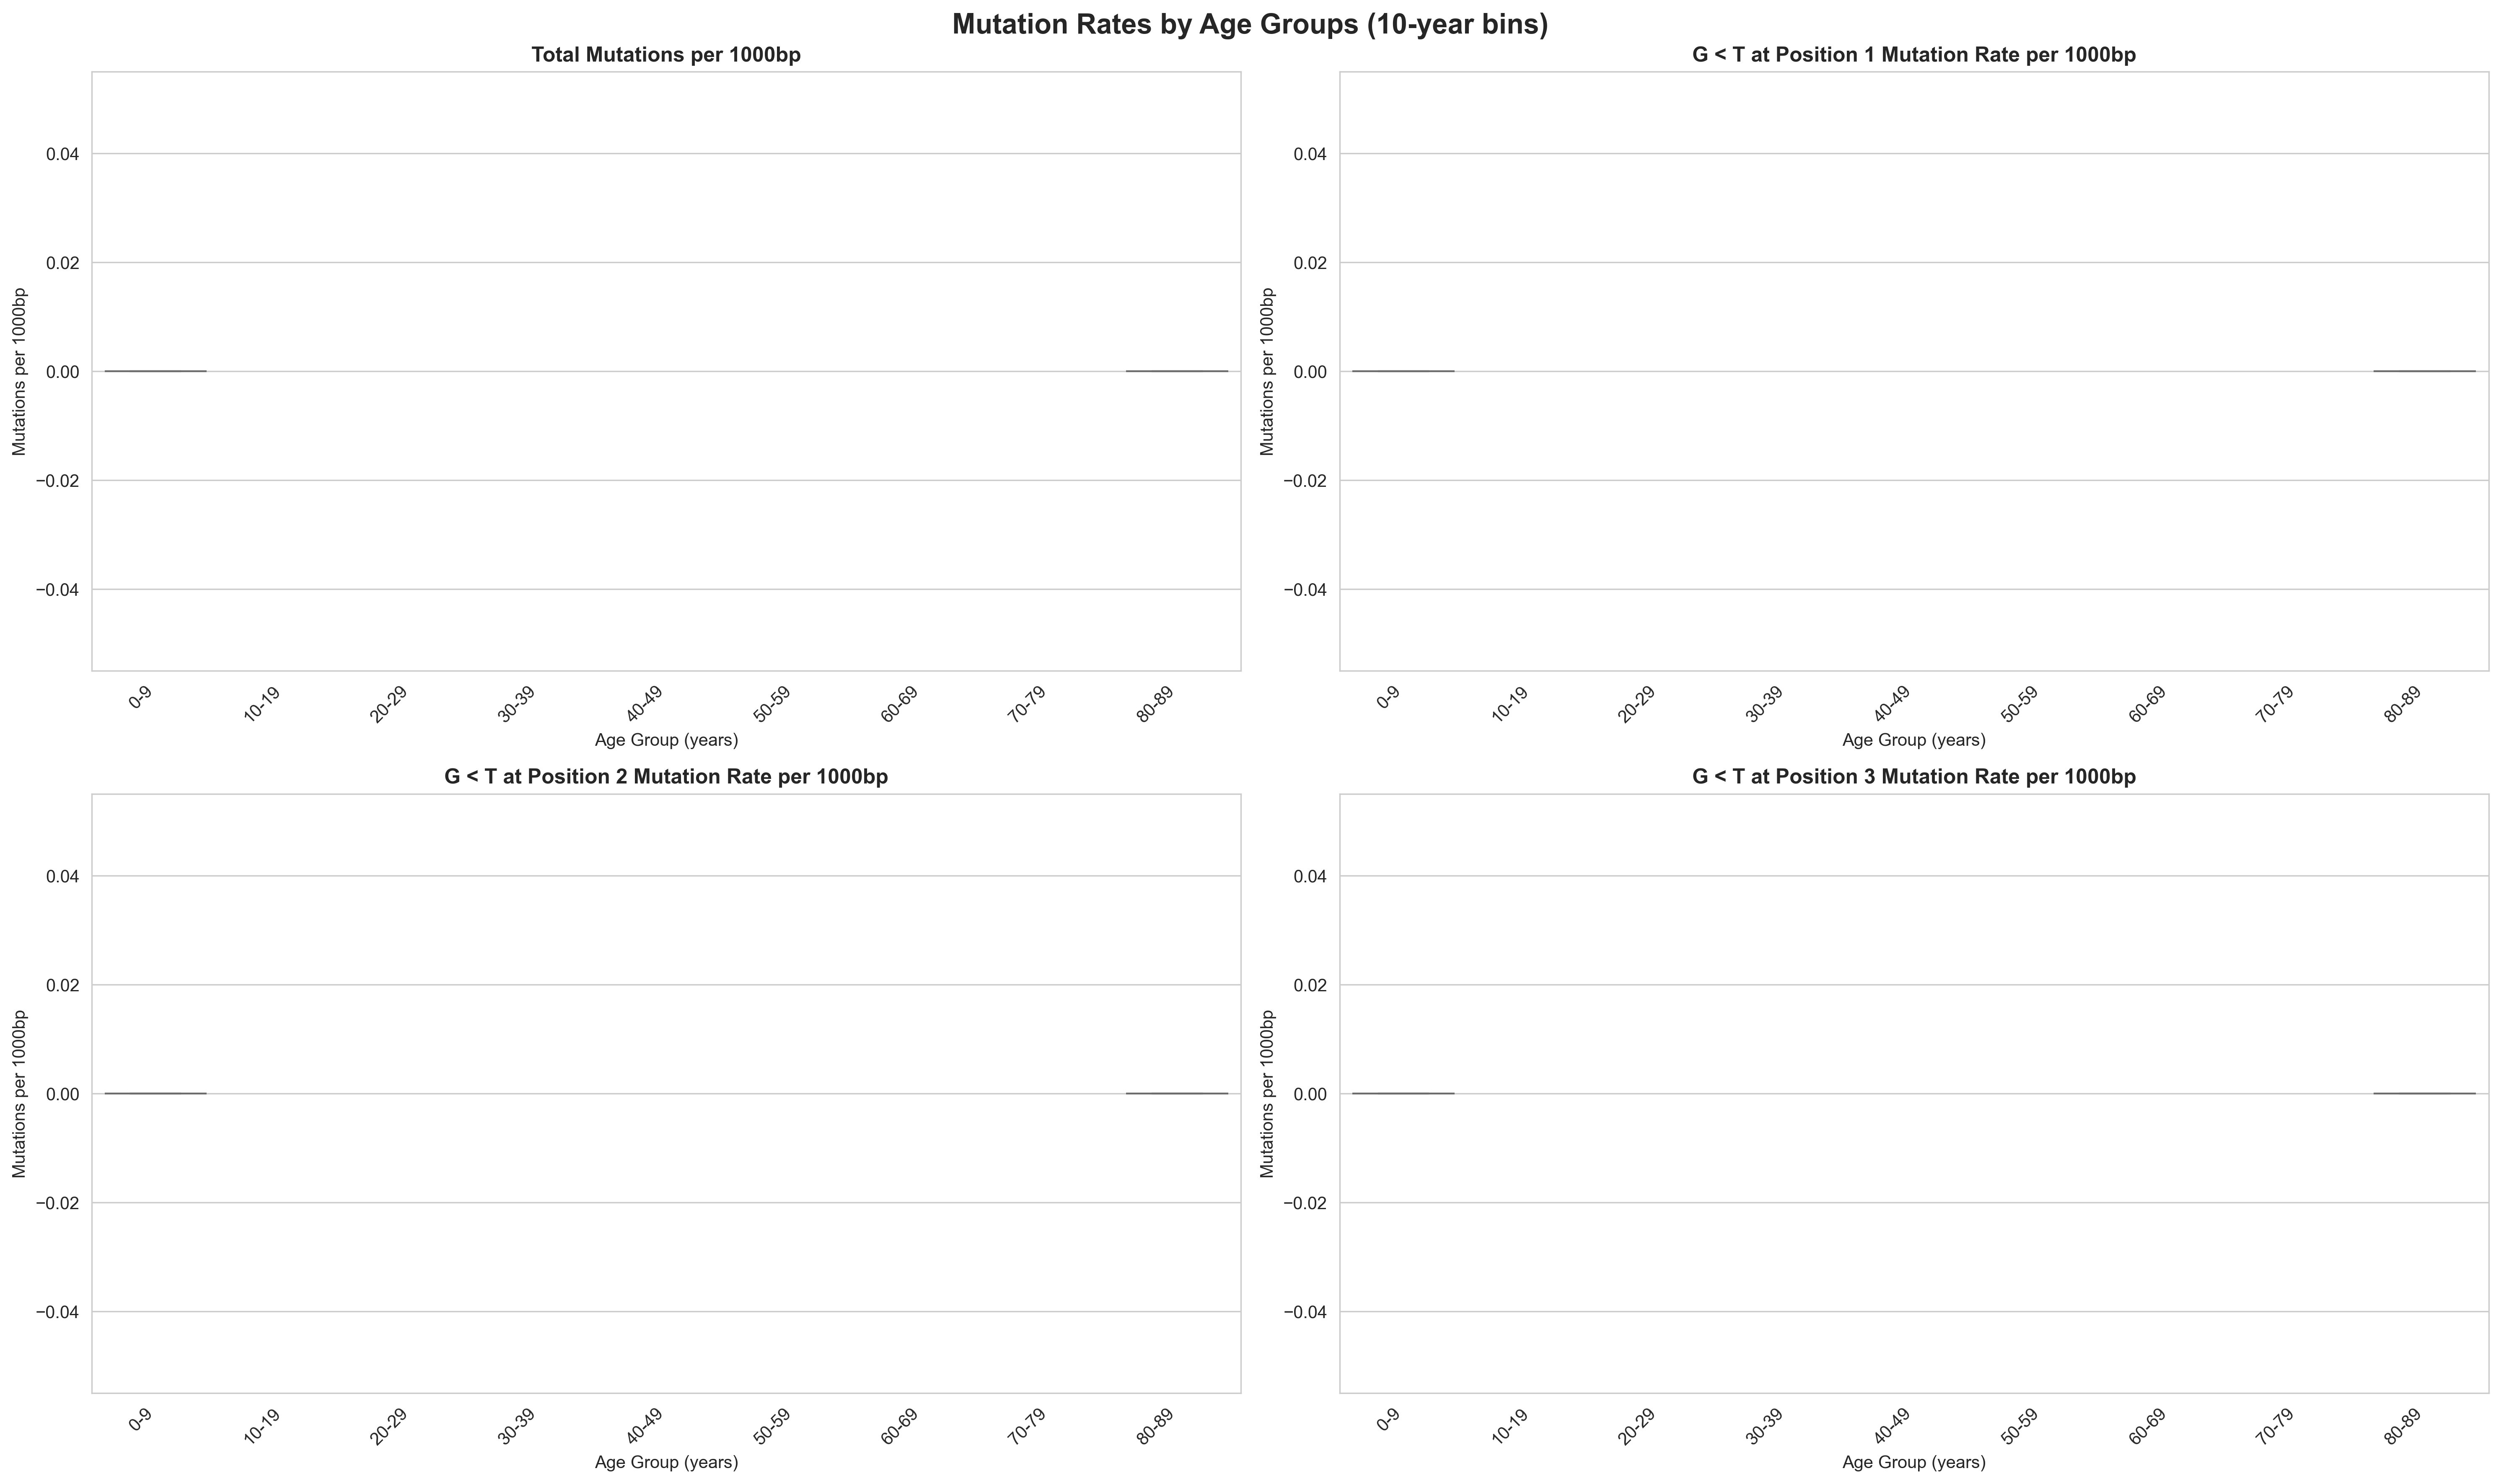

This chart was generated by the following Python code:
import seaborn as sns
import pandas as pd
import matplotlib.pyplot as plt
import numpy as np

def plot_histograms(data, output_path):
    # Set up the plotting style
    sns.set_style("whitegrid")
    sns.set_palette("husl")
    
    # Create a 2x2 subplot layout
    fig, axes = plt.subplots(2, 2, figsize=(20, 12))
    fig.suptitle('Mutation Rates by Age Groups (10-year bins)', fontsize=16, fontweight='bold')
    
    # Define the variables to plot (same as trendline.py)
    variables = [
        'total_mutations_over_total_g_strand_2xrepeats_per_1k',
        'G_T_g1_per_1k',  # pos1 mutation rate
        'G_T_g2_per_1k',  # pos2 mutation rate  
        'G_T_g3_per_1k'   # pos3 mutation rate
    ]
    
    titles = [
        'Total Mutations per 1000bp',
        'G < T at Position 1 Mutation Rate per 1000bp',
        'G < T at Position 2 Mutation Rate per 1000bp',
        'G < T at Position 3 Mutation Rate per 1000bp'
    ]
    
    # Plot each variable
    for i, (var, title) in enumerate(zip(variables, titles)):
        row = i // 2
        col = i % 2
        ax = axes[row, col]
        
        # Remove rows with missing Age values
        plot_data = data.dropna(subset=['Age', var])
        
        if len(plot_data) > 0:
            # Create age bins of 10 years
            age_bins = np.arange(0, plot_data['Age'].max() + 10, 10)
            age_labels = [f'{int(bin_start)}-{int(bin_start+9)}' for bin_start in age_bins[:-1]]
            
            # Add age group column
            plot_data['Age_Group'] = pd.cut(plot_data['Age'], bins=age_bins, labels=age_labels, include_lowest=True)
            
            # Create box plot with age groups on x-axis and mutation rates on y-axis
            sns.boxplot(data=plot_data, x='Age_Group', y=var, ax=ax)
            
            ax.set_title(title, fontweight='bold')
            ax.set_xlabel('Age Group (years)')
            ax.set_ylabel('Mutations per 1000bp')
            
            # Rotate x-axis labels for better readability
            plt.setp(ax.get_xticklabels(), rotation=45, ha='right')
            
        else:
            ax.text(0.5, 0.5, 'No data available', ha='center', va='center', 
                   transform=ax.transAxes, fontsize=12)
            ax.set_title(title, fontweight='bold')
    
    plt.tight_layout()
    plt.savefig(output_path, dpi=300, bbox_inches='tight', facecolor='white')
    plt.close()

def main():
    data = pd.read_csv("telomere_analysis.csv")
    
    # Plot the histograms
    plot_histograms(data, "histogram.png")
    
    print("Histogram plot saved as 'histogram.png'")

if __name__ == "__main__":
    main()
